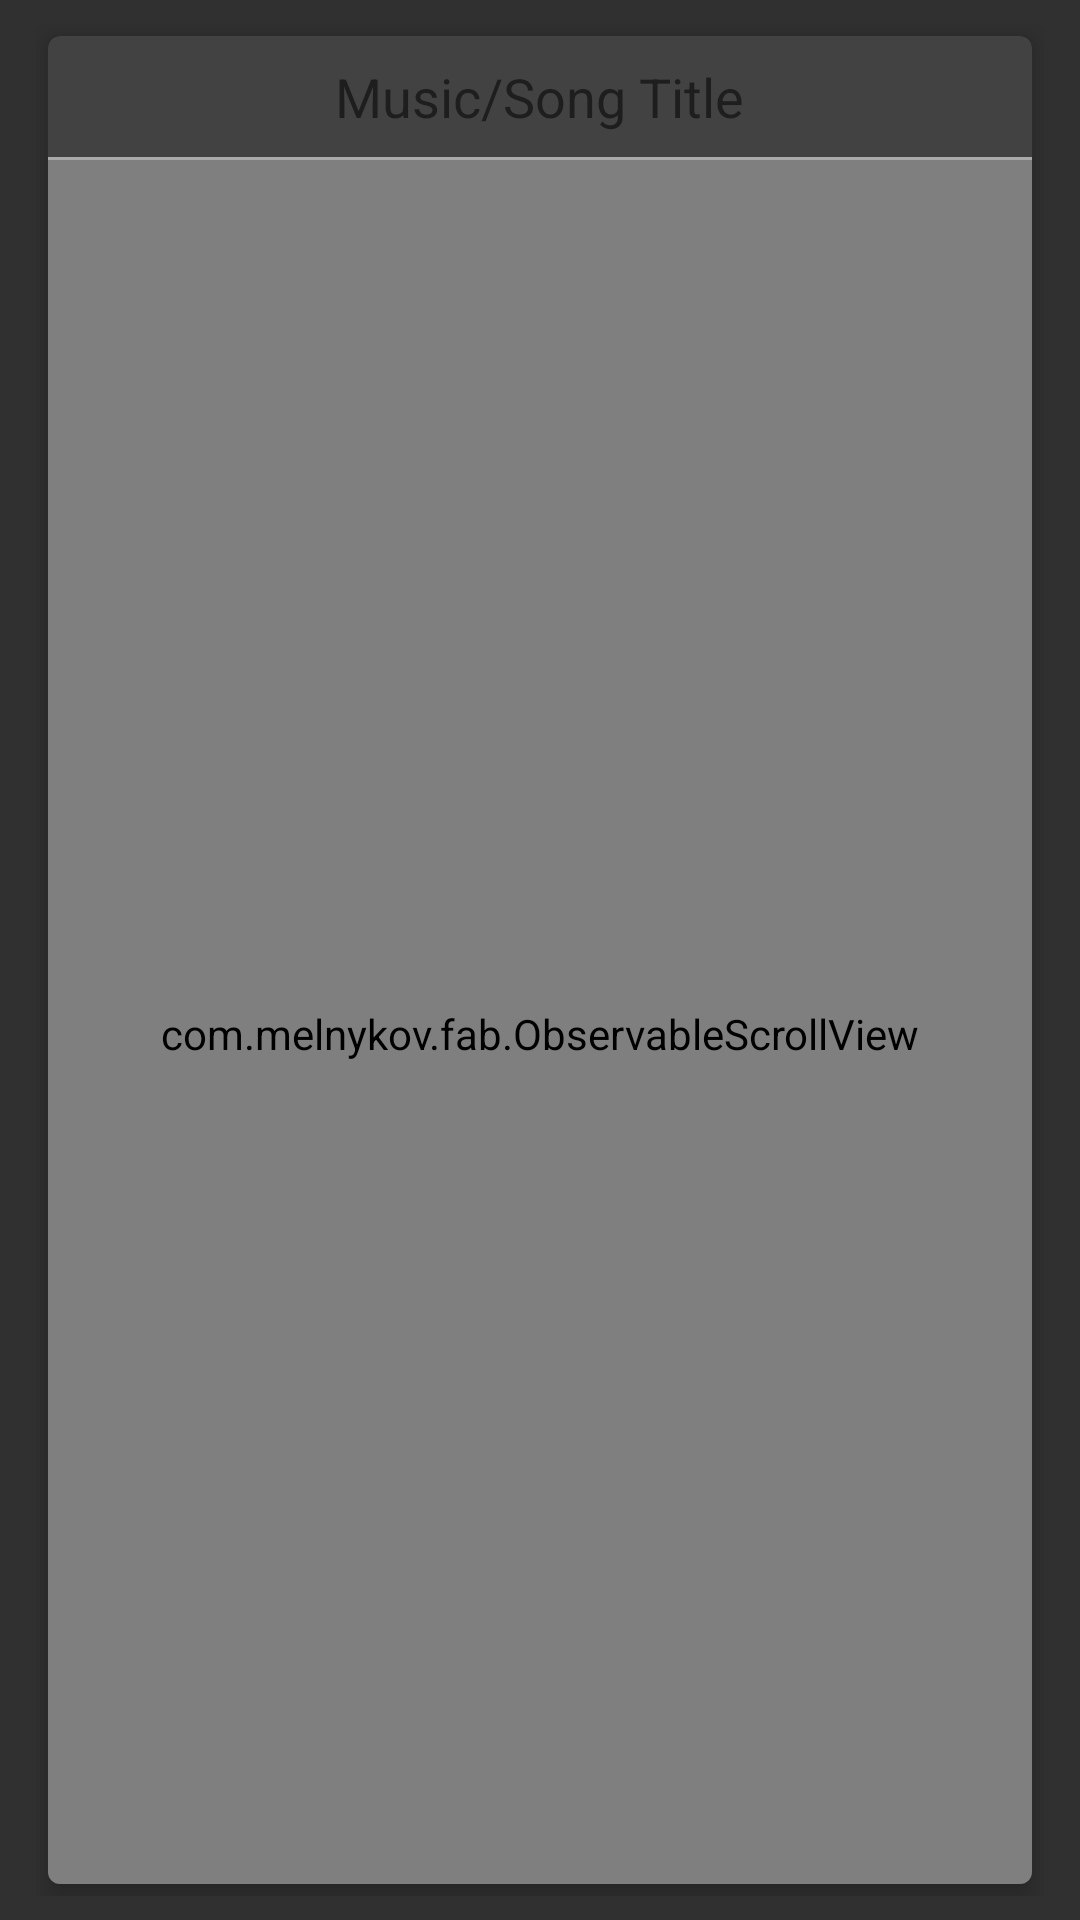

This screen was rendered from an Android layout file. Write that file and the resources it references.
<!-- AndroidManifest.xml: application theme AppTheme -->
<!-- res/layout/fragment_main.xml -->
<RelativeLayout xmlns:android="http://schemas.android.com/apk/res/android"
    xmlns:card_view="http://schemas.android.com/apk/res-auto"
    xmlns:fab="http://schemas.android.com/apk/res-auto"
    xmlns:tools="http://schemas.android.com/tools"
    android:layout_width="match_parent"
    android:layout_height="match_parent"
    tools:context=".MainActivity">

    

    

    <FrameLayout
        android:layout_below="@id/app_bar"
        android:layout_width="match_parent"
        android:layout_height="match_parent"
        android:paddingBottom="8dp"
        android:paddingLeft="12dp"
        android:paddingRight="12dp"
        android:paddingTop="8dp">

        

        <include layout="@layout/lyric_card" />

        <com.melnykov.fab.FloatingActionButton
            android:id="@+id/fab"
            android:layout_width="wrap_content"
            android:layout_height="wrap_content"
            android:layout_gravity="bottom|right"
            android:layout_margin="16dp"
            android:src="@drawable/ic_new_content"
            fab:fab_colorNormal="@color/accent"
            fab:fab_colorPressed="@color/accent_pressed"
            fab:fab_colorRipple="@color/ripple" />

    </FrameLayout>

</RelativeLayout>
<!-- res/layout/lyric_card.xml (included above) -->
<?xml version="1.0" encoding="utf-8"?>
<android.support.v7.widget.CardView xmlns:android="http://schemas.android.com/apk/res/android"
    xmlns:card_view="http://schemas.android.com/apk/res-auto"
    android:layout_width="match_parent"
    android:layout_height="match_parent"
    android:layout_margin="4dp"
    android:orientation="vertical"
    card_view:cardCornerRadius="4dp"
    card_view:cardElevation="5dp">

    <RelativeLayout
        android:layout_width="match_parent"
        android:layout_height="wrap_content"
        android:theme="@style/Theme.AppCompat.Light.NoActionBar">

        <TextView
            android:id="@+id/song_title_card"
            android:layout_width="wrap_content"
            android:layout_height="wrap_content"
            android:layout_centerHorizontal="true"
            android:gravity="center"
            android:paddingTop="8dp"
            android:text="@string/song_title"
            android:textSize="18sp" />

        <View
            android:id="@+id/divider"
            android:layout_width="match_parent"
            android:layout_height="1dp"
            android:layout_below="@id/song_title_card"
            android:layout_marginTop="8dp"
            android:background="@android:color/darker_gray" />

        <com.melnykov.fab.ObservableScrollView
            android:id="@+id/scroll_view"
            android:layout_width="match_parent"
            android:layout_height="match_parent"
            android:layout_below="@id/divider"
            android:paddingTop="8dp">

            <TextView
                android:id="@+id/lyric_cardview"
                android:layout_width="match_parent"
                android:layout_height="wrap_content"
                android:gravity="center"
                android:paddingBottom="8dp"
                android:paddingLeft="4dp"
                android:paddingRight="4dp"
                android:text="@string/hello_world"
                android:textSize="18sp" />

        </com.melnykov.fab.ObservableScrollView>

    </RelativeLayout>

</android.support.v7.widget.CardView>
<!-- resources referenced by this layout -->
<resources>
  <color name="accent">#ff4081</color>
  <color name="accent_pressed">#f50057</color>
  <color name="ripple">#ff80ab</color>
  <string name="choose">Choose Music/Song</string>
  <string name="hello_world">Lyrics</string>
  <string name="song_title">Music/Song Title</string>
  <style name="AppTheme" parent="Theme.AppCompat.NoActionBar">
          
      </style>
</resources>
